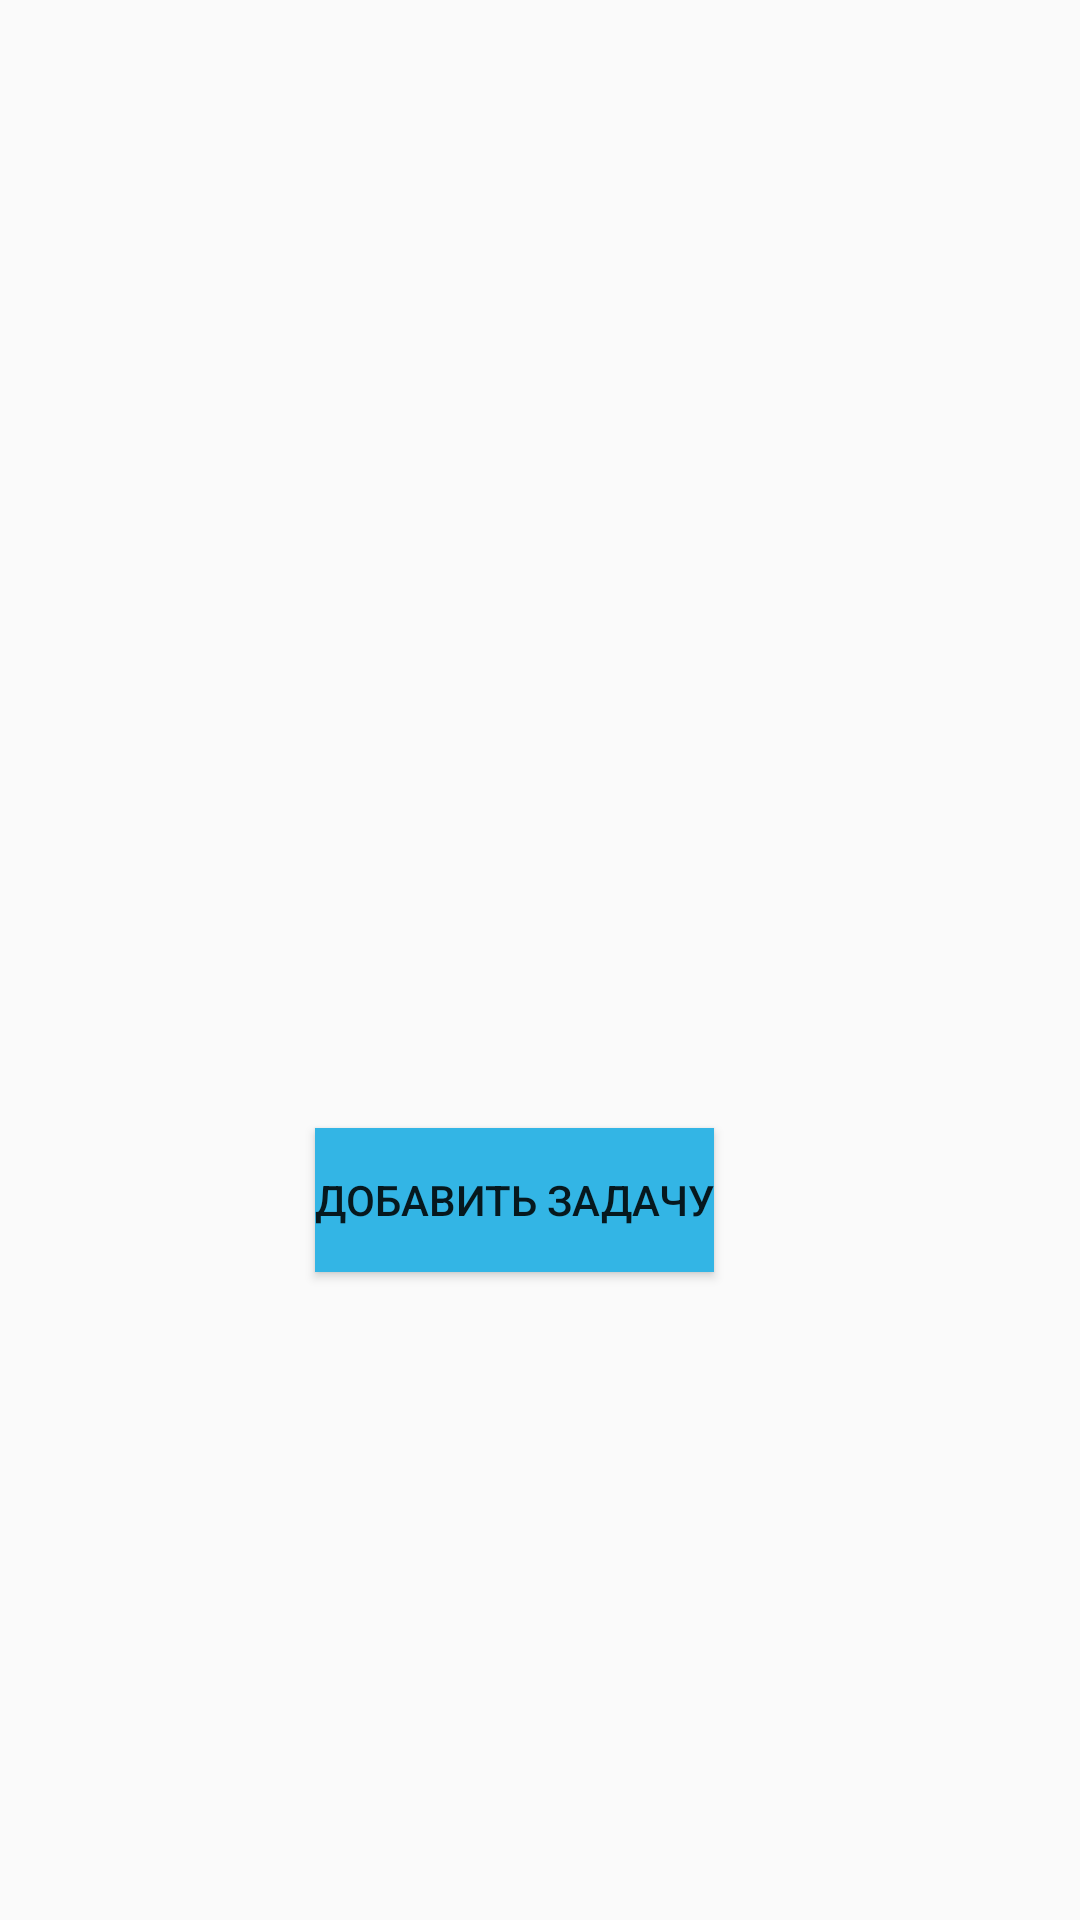

The Android layout XML behind this screen, and the referenced resources:
<!-- AndroidManifest.xml: application theme Theme.AppCompat.Light.NoActionBar -->
<!-- res/layout/fragment_task.xml -->
<?xml version="1.0" encoding="utf-8"?>
<androidx.constraintlayout.widget.ConstraintLayout xmlns:android="http://schemas.android.com/apk/res/android"
    xmlns:app="http://schemas.android.com/apk/res-auto"
    xmlns:tools="http://schemas.android.com/tools"
    android:layout_width="match_parent"
    android:layout_height="match_parent">

    <androidx.recyclerview.widget.RecyclerView
        android:id="@+id/recyclerViewTasks"
        android:layout_width="0dp"
        android:layout_height="0dp"
        android:maxHeight="300dp"
        app:layout_constraintTop_toTopOf="parent"
        app:layout_constraintBottom_toTopOf="@id/buttonAddTask"
        app:layout_constraintStart_toStartOf="parent"
        app:layout_constraintEnd_toEndOf="parent"
        android:padding="16dp"/>

    <Button
        android:id="@+id/buttonAddTask"
        android:layout_width="wrap_content"
        android:layout_height="wrap_content"
        android:layout_marginBottom="216dp"
        android:background="@android:color/holo_blue_light"
        android:text="Добавить задачу"
        app:layout_constraintBottom_toBottomOf="parent"
        app:layout_constraintEnd_toEndOf="parent"
        app:layout_constraintHorizontal_bias="0.462"
        app:layout_constraintStart_toStartOf="parent" />


</androidx.constraintlayout.widget.ConstraintLayout>
<!-- resources referenced by this layout -->
<resources>

</resources>
